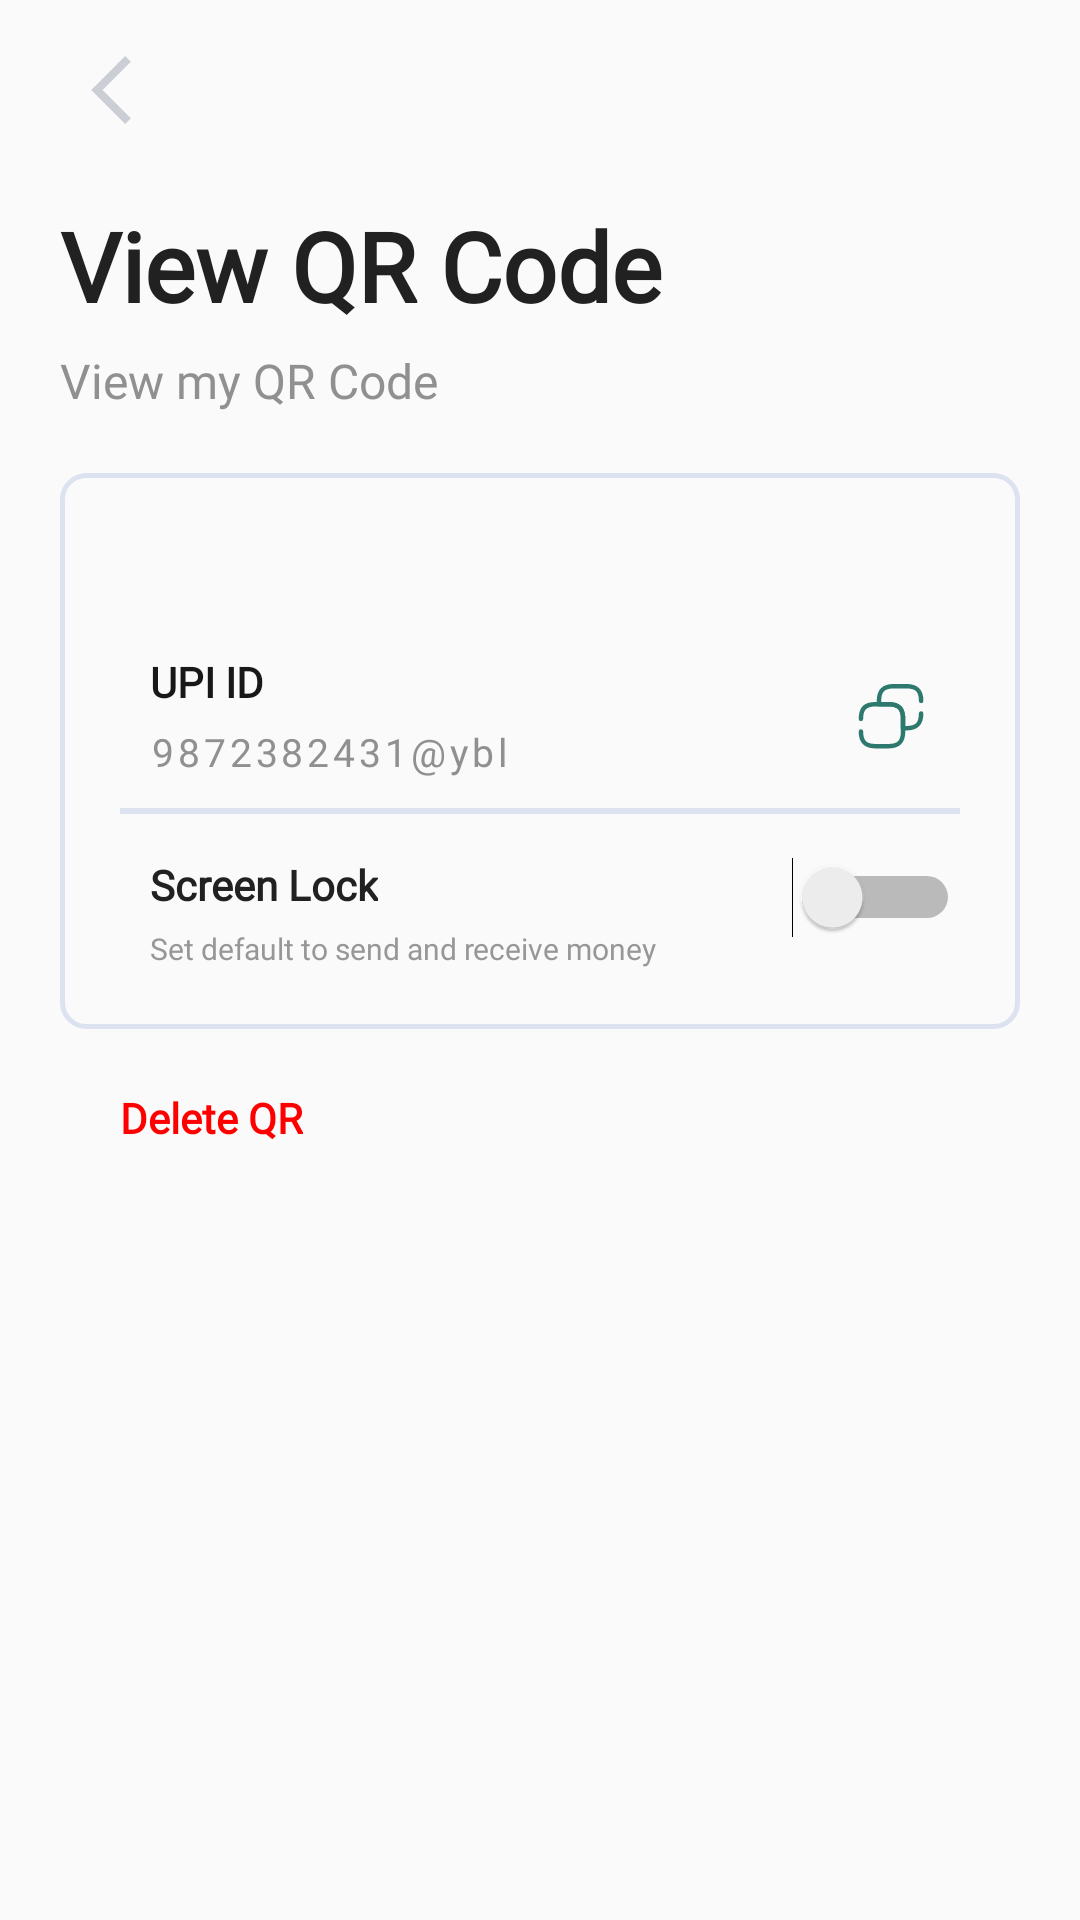

Produce the Android XML layout that renders to this screen, including the resource entries it uses.
<!-- AndroidManifest.xml: application theme Theme.Gastos2 -->
<!-- res/layout/view_qr.xml -->
<?xml version="1.0" encoding="utf-8"?>
<androidx.constraintlayout.widget.ConstraintLayout xmlns:android="http://schemas.android.com/apk/res/android"
    android:layout_width="match_parent"
    xmlns:app="http://schemas.android.com/apk/res-auto"
    xmlns:tools="http://schemas.android.com/tools"
    android:paddingStart="20dp"
    android:paddingTop="10dp"
    android:scrollbars="none"
    android:paddingBottom="20dp"
    android:paddingEnd="20dp"
    android:layout_height="match_parent">

    <ImageView
        android:id="@+id/imageView"
        android:layout_width="wrap_content"
        android:layout_height="wrap_content"
        android:layout_marginStart="10dp"
        android:layout_marginTop="8dp"
        android:src="@drawable/ic_back"
        app:layout_constraintStart_toStartOf="parent"
        app:layout_constraintTop_toTopOf="parent"
        android:contentDescription="todo" />


    <TextView
        android:id="@+id/textView3"
        android:layout_width="wrap_content"
        android:layout_height="wrap_content"
        android:layout_marginTop="25dp"
        android:gravity="start"
        android:text="@string/view_qr_code"
        android:textColor="#212121"
        android:textFontWeight="700"
        android:fontFamily="@font/plus_regular"
        android:textSize="32sp"
        app:layout_constraintStart_toStartOf="parent"
        app:layout_constraintTop_toBottomOf="@+id/imageView" />

    <TextView
        android:id="@+id/textView4"
        android:layout_width="wrap_content"
        android:layout_height="wrap_content"
        android:layout_marginTop="6dp"
        android:fontFamily="@font/plus_regular"
        android:textFontWeight="500"
        android:gravity="start"
        android:text="@string/view_my_qr_code"
        android:textColor="#909090"
        android:textSize="16sp"
        app:layout_constraintStart_toStartOf="@+id/textView3"
        app:layout_constraintTop_toBottomOf="@+id/textView3" />


    <LinearLayout
        android:id="@+id/linearLayout7"
        android:layout_width="match_parent"
        android:layout_height="wrap_content"
        android:layout_marginTop="20dp"
        android:background="@drawable/bg_layout"
        android:baselineAligned="false"
        android:orientation="vertical"
        android:padding="20dp"
        app:layout_constraintEnd_toEndOf="parent"
        app:layout_constraintStart_toStartOf="@+id/textView3"
        app:layout_constraintTop_toBottomOf="@+id/textView4">

        <androidx.constraintlayout.widget.ConstraintLayout
            android:layout_width="match_parent"
            android:layout_height="match_parent">

            <ImageView
                android:id="@+id/qr_img"
                android:layout_width="wrap_content"
                android:layout_height="wrap_content"
                android:padding="15dp"
                android:src="@drawable/qr_gastos"
                app:layout_constraintEnd_toEndOf="parent"
                app:layout_constraintStart_toStartOf="parent"
                app:layout_constraintTop_toTopOf="parent" />

            <TextView
                android:id="@+id/textView10"
                android:layout_width="wrap_content"
                android:layout_height="wrap_content"
                android:layout_margin="10dp"
                android:fontFamily="@font/plus_regular"
                android:gravity="start"
                android:text="UPI ID"
                android:textColor="#181818"
                android:textFontWeight="600"
                android:textSize="14sp"
                android:textStyle="bold"
                app:layout_constraintStart_toStartOf="parent"
                app:layout_constraintTop_toBottomOf="@+id/qr_img" />

            <TextView
                android:id="@+id/wifi"
                android:layout_width="wrap_content"
                android:layout_height="wrap_content"
                android:layout_marginTop="5dp"
                android:fontFamily="@font/plus_regular"
                android:gravity="start"
                android:letterSpacing="0.1"
                android:text="9872382431@ybl"
                android:textColor="#909090"
                android:textFontWeight="500"
                android:textSize="13sp"
                app:layout_constraintStart_toStartOf="@+id/textView10"
                app:layout_constraintTop_toBottomOf="@id/textView10" />

            <ImageView
                android:id="@+id/copy"
                android:layout_width="wrap_content"
                android:layout_height="wrap_content"
                android:layout_marginEnd="10dp"
                android:contentDescription="todo"
                android:src="@drawable/ic_copy"
                app:layout_constraintBottom_toBottomOf="@+id/wifi"
                app:layout_constraintEnd_toEndOf="parent"
                app:layout_constraintTop_toTopOf="@+id/textView10" />

            <View
                android:id="@+id/view"
                android:layout_width="wrap_content"
                android:layout_height="2dp"
                android:layout_marginTop="10dp"
                android:background="#DCE2EF"
                app:layout_constraintEnd_toEndOf="parent"
                app:layout_constraintStart_toStartOf="parent"
                app:layout_constraintTop_toBottomOf="@+id/wifi" />

            <LinearLayout
                android:layout_width="match_parent"
                android:layout_height="match_parent"
                android:layout_marginTop="4dp"
                android:baselineAligned="false"
                android:orientation="horizontal"
                app:layout_constraintBottom_toBottomOf="parent"
                app:layout_constraintStart_toStartOf="@id/textView10"
                app:layout_constraintTop_toBottomOf="@id/view">


                <LinearLayout
                    android:layout_width="0dp"
                    android:layout_height="match_parent"
                    android:layout_weight="1"
                    android:foregroundGravity="center"
                    android:gravity="start"
                    android:orientation="vertical"
                    android:paddingStart="10dp"
                    android:paddingTop="10dp"
                    app:layout_constraintBottom_toBottomOf="@+id/linearLayout2"
                    app:layout_constraintEnd_toEndOf="parent"
                    app:layout_constraintStart_toEndOf="@+id/linearLayout2"
                    app:layout_constraintTop_toTopOf="@+id/linearLayout2">


                    <TextView
                        android:layout_width="wrap_content"
                        android:layout_height="wrap_content"
                        android:fontFamily="@font/plus_regular"
                        android:gravity="start"
                        android:text="Screen Lock"
                        android:textColor="#212121"
                        android:textFontWeight="600"
                        android:textSize="14sp"
                        android:textStyle="bold"
                        app:layout_constraintEnd_toEndOf="parent"
                        app:layout_constraintStart_toEndOf="@+id/linearLayout2"
                        app:layout_constraintTop_toTopOf="@+id/linearLayout2" />

                    <TextView
                        android:layout_width="wrap_content"
                        android:layout_height="wrap_content"
                        android:layout_marginTop="5dp"
                        android:ellipsize="end"
                        android:fontFamily="@font/plus_regular"
                        android:gravity="start"
                        android:maxLines="1"
                        android:text="@string/set_default_to_send_and_recieve_money"
                        android:textColor="#979797"
                        android:textFontWeight="500"
                        android:textSize="10sp"
                        app:layout_constraintBottom_toBottomOf="@+id/linearLayout2"
                        app:layout_constraintEnd_toEndOf="@+id/textView8"
                        app:layout_constraintHorizontal_bias="0.2"
                        app:layout_constraintStart_toStartOf="@+id/textView8"
                        app:layout_constraintTop_toBottomOf="@+id/textView8" />


                </LinearLayout>


                <LinearLayout
                    android:layout_width="wrap_content"
                    android:layout_height="match_parent"
                    android:gravity="center"
                    >

                    <Switch
                        android:id="@+id/switch1"
                        android:layout_width="wrap_content"
                        android:layout_height="wrap_content"
                        android:checked="false"
                        android:switchMinWidth="56dp"
                        tools:ignore="UseSwitchCompatOrMaterialXml" />

                </LinearLayout>


            </LinearLayout>

        </androidx.constraintlayout.widget.ConstraintLayout>
    </LinearLayout>

    <TextView
        android:id="@+id/delete"
        android:layout_width="wrap_content"
        android:layout_height="wrap_content"
        android:fontFamily="@font/plus_regular"
        android:gravity="start"
        android:text="Delete QR"
        android:textColor="#FF0000"
        android:textFontWeight="600"
        android:layout_marginTop="20dp"
        android:layout_marginStart="20dp"
        android:textSize="14sp"
        app:layout_constraintStart_toStartOf="@+id/linearLayout7"
        app:layout_constraintTop_toBottomOf="@+id/linearLayout7" />

</androidx.constraintlayout.widget.ConstraintLayout>
<!-- resources referenced by this layout -->
<resources>
  <!-- drawable bg_layout (drawable) -->
  <?xml version="1.0" encoding="utf-8"?>
  <shape xmlns:android="http://schemas.android.com/apk/res/android">
  
      
  
      
      <stroke android:width="1.5dp" android:color="#DCE2EF"
          />
  
      
      <corners android:radius="8dp" />
  
  </shape>
  <!-- drawable ic_back (drawable) -->
  <vector xmlns:android="http://schemas.android.com/apk/res/android"
      android:width="14dp"
      android:height="24dp"
      android:viewportWidth="14"
      android:viewportHeight="24">
    <path
        android:pathData="M11.735,0.687L0.422,12L11.735,23.313L13.622,21.428L4.193,12L13.622,2.572L11.735,0.687Z"
        android:fillColor="#CBCED5"/>
  </vector>
  <!-- drawable ic_copy (drawable) -->
  <vector xmlns:android="http://schemas.android.com/apk/res/android"
      android:width="26dp"
      android:height="25dp"
      android:viewportWidth="26"
      android:viewportHeight="25">
    <path
        android:pathData="M2.979,13.637C2.979,10.137 4.383,8.737 7.894,8.737H12.108C15.619,8.737 17.024,10.137 17.024,13.637V17.837C17.024,21.337 15.619,22.737 12.108,22.737H7.894C4.383,22.737 2.979,21.337 2.979,17.837"
        android:strokeLineJoin="round"
        android:strokeWidth="1.5"
        android:fillColor="#00000000"
        android:strokeColor="#2D796D"
        android:strokeLineCap="round"/>
    <path
        android:pathData="M23.043,11.837C23.043,15.337 21.639,16.737 18.128,16.737H17.024V13.637C17.024,10.137 15.619,8.737 12.108,8.737H8.998V7.637C8.998,4.137 10.403,2.737 13.914,2.737H18.128C21.639,2.737 23.043,4.137 23.043,7.637"
        android:strokeLineJoin="round"
        android:strokeWidth="1.5"
        android:fillColor="#00000000"
        android:strokeColor="#2D796D"
        android:strokeLineCap="round"/>
  </vector>
  <string name="set_default_to_send_and_recieve_money">Set default to send and receive money</string>
  <string name="view_my_qr_code">View my QR Code</string>
  <string name="view_qr_code">View QR Code</string>
  <style name="Theme.Gastos2" parent="Theme.AppCompat.Light.NoActionBar">
          
          <item name="colorPrimary">@color/purple_500</item>
          <item name="colorPrimaryVariant">@color/purple_700</item>
          <item name="colorOnPrimary">@color/white</item>
          
          <item name="colorSecondary">@color/teal_200</item>
          <item name="colorSecondaryVariant">@color/teal_700</item>
          <item name="colorOnSecondary">@color/black</item>
          
          <item name="android:statusBarColor" tools:targetApi="l">?attr/colorPrimaryVariant</item>
          
      </style>
  <color name="purple_500">#FF6200EE</color>
  <color name="purple_700">#FF3700B3</color>
  <color name="white">#FFFFFFFF</color>
  <color name="teal_200">#FF03DAC5</color>
  <color name="teal_700">#FF018786</color>
  <color name="black">#FF000000</color>
</resources>
